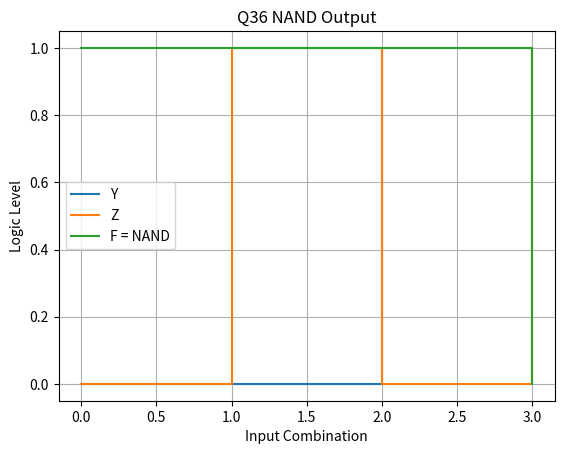

Generate this figure with matplotlib:
import numpy as np
import matplotlib.pyplot as plt

print("\nQUESTION 36 – Boolean Simplification\n")

Y = np.array([0,0,1,1])
Z = np.array([0,1,0,1])

F = 1 - (Y & Z)

print("Y Z F")
for i in range(4):
    print(Y[i], Z[i], F[i])

x = np.arange(4)

plt.figure()
plt.step(x, Y, where='post', label="Y")
plt.step(x, Z, where='post', label="Z")
plt.step(x, F, where='post', label="F = NAND")

plt.title("Q36 NAND Output")
plt.xlabel("Input Combination")
plt.ylabel("Logic Level")

plt.grid()
plt.legend()

plt.savefig("graph.png")
plt.show()
